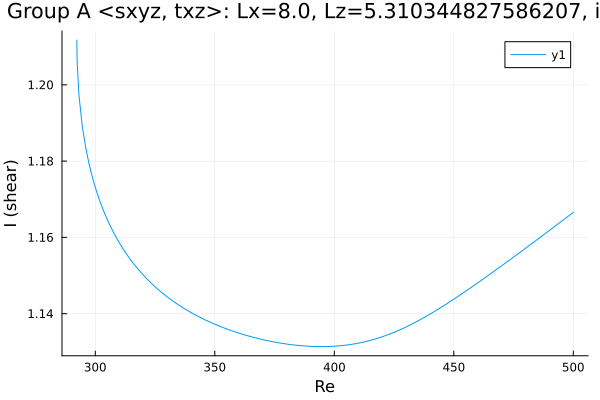

Data behind this chart, as committed beside it:
Re, shear
292.3, 1.212
292.3, 1.212
292.3, 1.212
292.3, 1.212
292.3, 1.212
292.3, 1.212
292.3, 1.212
292.3, 1.211
292.3, 1.211
292.3, 1.208
292.5, 1.205
293.2, 1.197
294.6, 1.189
296, 1.184
297.2, 1.18
298.1, 1.177
298.7, 1.176
299.1, 1.175
299.4, 1.174
299.6, 1.174
299.8, 1.174
299.9, 1.173
299.9, 1.173
300, 1.173
300, 1.173
300, 1.173
300.0, 1.173
300.0, 1.173
300, 1.173
300, 1.173
300, 1.173
300.1, 1.173
300.1, 1.173
300.2, 1.173
300.4, 1.172
300.6, 1.172
300.9, 1.171
301.3, 1.171
301.9, 1.17
302.8, 1.168
304, 1.166
305.4, 1.164
306.8, 1.162
308.3, 1.161
309.7, 1.159
311.1, 1.158
312.5, 1.156
313.9, 1.155
315.3, 1.154
316.7, 1.153
318.2, 1.151
319.6, 1.15
321, 1.15
322.4, 1.149
323.8, 1.148
325.2, 1.147
326.6, 1.146
328.1, 1.145
329.5, 1.145
330.9, 1.144
... 120 more rows
